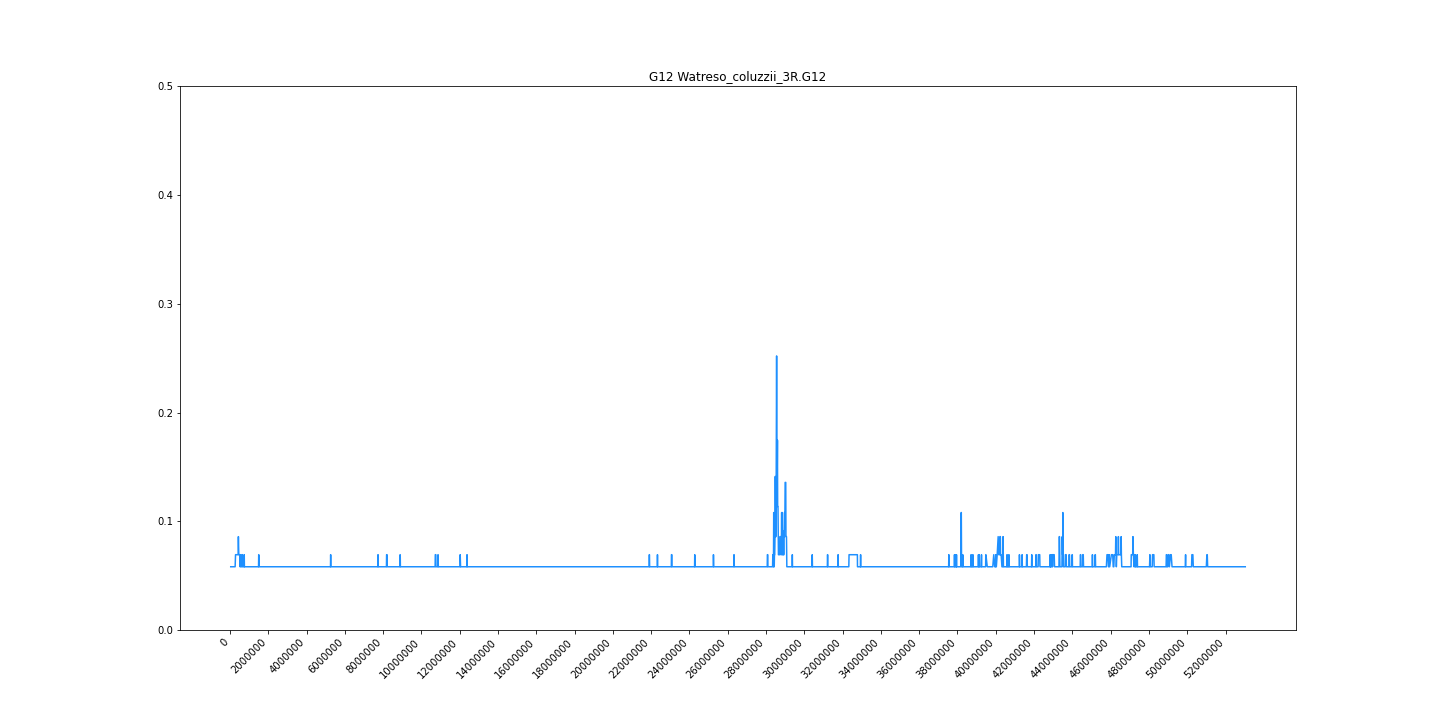

The table this chart was drawn from, first rows:
midpoint	G12
41877	0.05817
65342	0.05817
83420	0.05817
105418	0.05817
129780	0.05817
159153	0.05817
184652	0.05817
204938	0.05817
222634	0.05817
241597	0.05817
254470	0.05817
272120	0.05817
293172	0.06925
307176	0.06925
321995	0.06925
337810	0.06925
350102	0.06925
371852	0.06925
384784	0.06925
397817	0.06925
410563	0.06925
428086	0.06925
442162	0.08587
463330	0.06925
482028	0.06925
497947	0.06925
513246	0.06925
530536	0.05817
542402	0.06925
550340	0.06925
560158	0.06925
571290	0.05817
581505	0.05817
590988	0.05817
601044	0.05817
609286	0.05817
622006	0.05817
632476	0.06925
643916	0.06925
655648	0.06925
668458	0.05817
679230	0.05817
687936	0.05817
697192	0.05817
705112	0.05817
713216	0.05817
722569	0.05817
732280	0.05817
740954	0.05817
748204	0.06925
756004	0.05817
763223	0.05817
770668	0.05817
778508	0.05817
785357	0.05817
792210	0.05817
800143	0.05817
807214	0.05817
813703	0.05817
820139	0.05817
... 4,890 more rows
